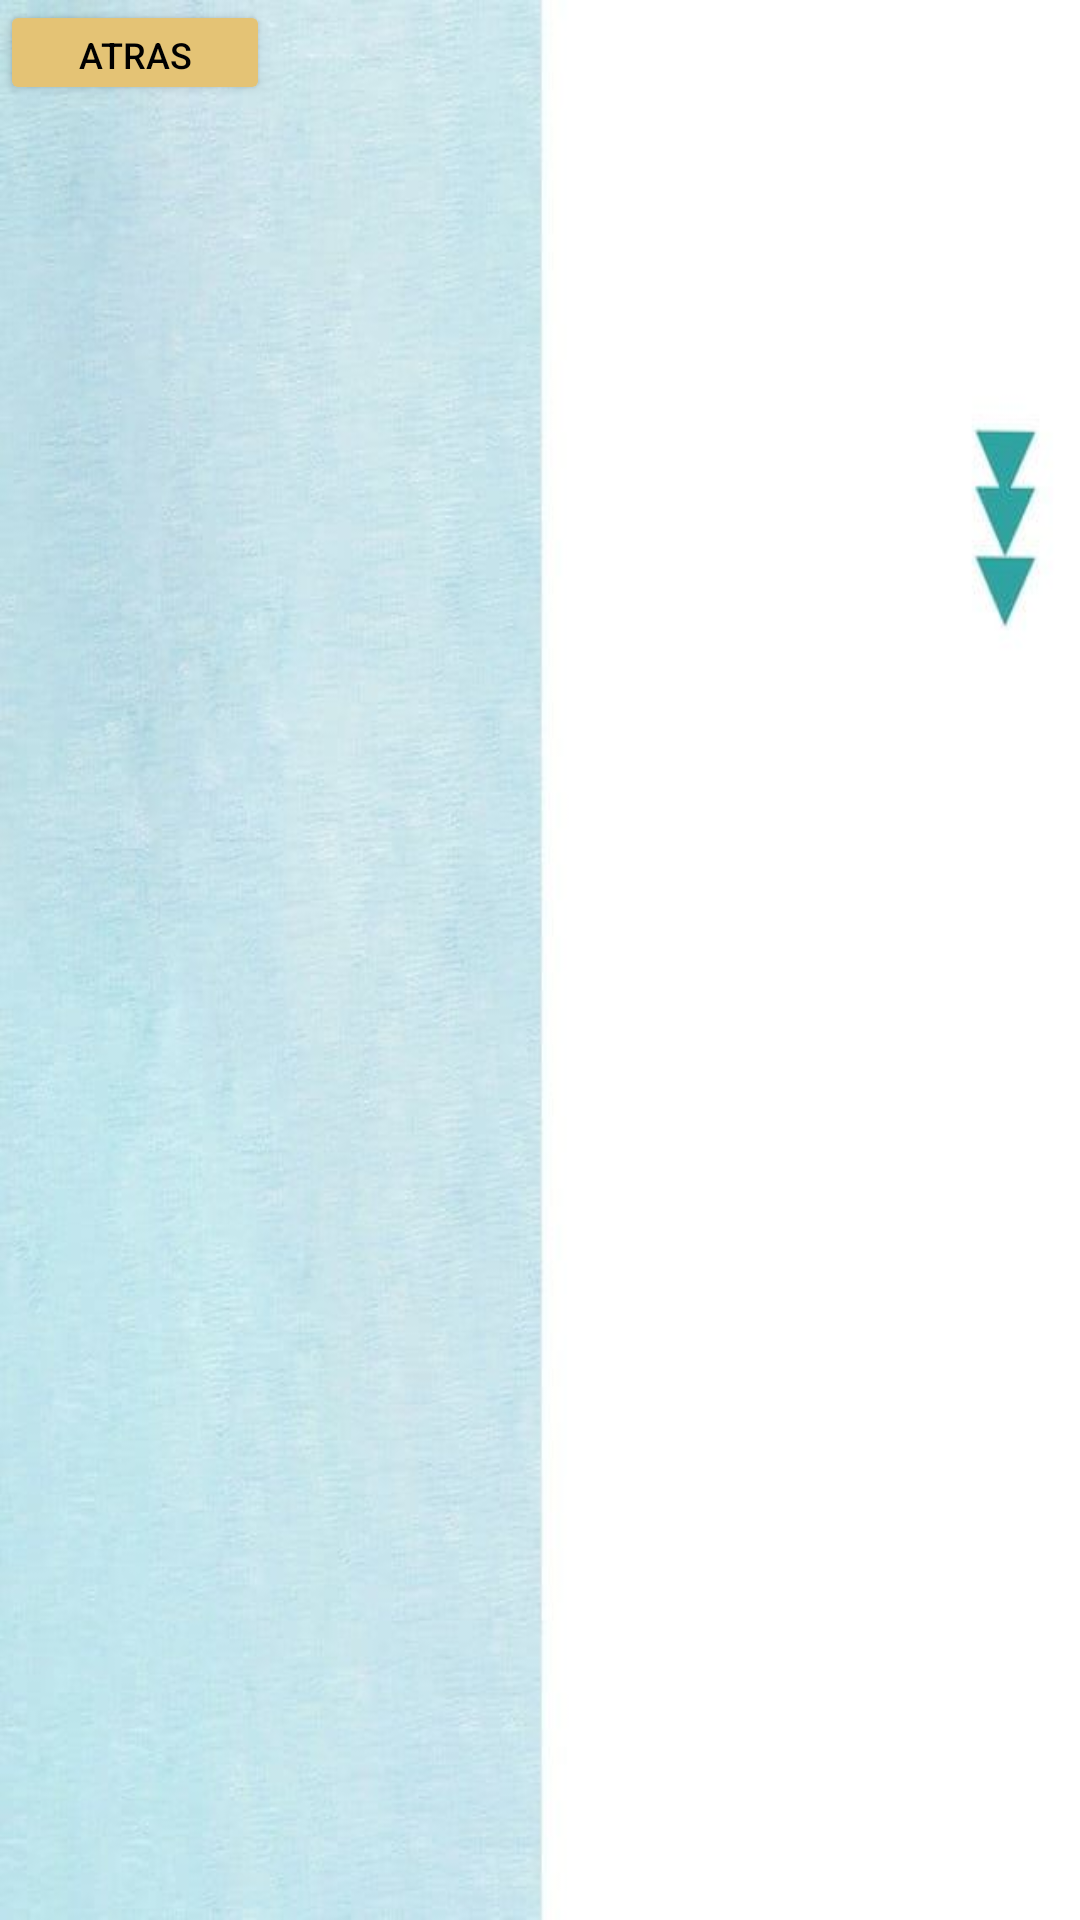

This screen was rendered from an Android layout file. Write that file and the resources it references.
<!-- AndroidManifest.xml: application theme Theme.PM1E16509 -->
<!-- res/layout/activity_foto.xml -->
<?xml version="1.0" encoding="utf-8"?>
<androidx.constraintlayout.widget.ConstraintLayout xmlns:android="http://schemas.android.com/apk/res/android"
    xmlns:app="http://schemas.android.com/apk/res-auto"
    xmlns:tools="http://schemas.android.com/tools"
    android:layout_width="match_parent"
    android:layout_height="match_parent"
    tools:context=".VerFoto">

    <LinearLayout
        android:layout_width="match_parent"
        android:layout_height="match_parent"
        android:background="@drawable/fondo"
        android:orientation="vertical">

        <Button
            android:id="@+id/btnAtrasS"
            android:layout_width="90dp"
            android:layout_height="35dp"
            android:backgroundTint="#E4C375"
            android:text="Atras"
            android:textColor="#000000"
            android:textSize="12sp" />

        <ImageView
            android:id="@+id/imgViewVerFoto"
            android:layout_width="match_parent"
            android:layout_height="466dp"
            tools:srcCompat="@drawable/usuario" />
    </LinearLayout>

</androidx.constraintlayout.widget.ConstraintLayout>
<!-- resources referenced by this layout -->
<resources>
  <!-- drawable fondo: jpg bitmap (drawable, 26192 bytes) -->
  <!-- drawable usuario: png bitmap (drawable, 336383 bytes) -->
  <style name="Theme.PM1E16509" parent="Theme.MaterialComponents.DayNight.DarkActionBar">
          
          <item name="colorPrimary">@color/purple_500</item>
          <item name="colorPrimaryVariant">@color/purple_700</item>
          <item name="colorOnPrimary">@color/white</item>
          
          <item name="colorSecondary">@color/teal_200</item>
          <item name="colorSecondaryVariant">@color/teal_700</item>
          <item name="colorOnSecondary">@color/black</item>
          
          <item name="android:statusBarColor">?attr/colorPrimaryVariant</item>
          
      </style>
  <!-- not gathered from this repository: default colours our renderer supplied (Android Studio template values) -->
  <color name="purple_500">#FF6200EE</color>
  <color name="purple_700">#FF3700B3</color>
  <color name="teal_200">#FF03DAC5</color>
  <color name="teal_700">#FF018786</color>
  <color name="black">#FF000000</color>
  <color name="white">#FFFFFFFF</color>
</resources>
